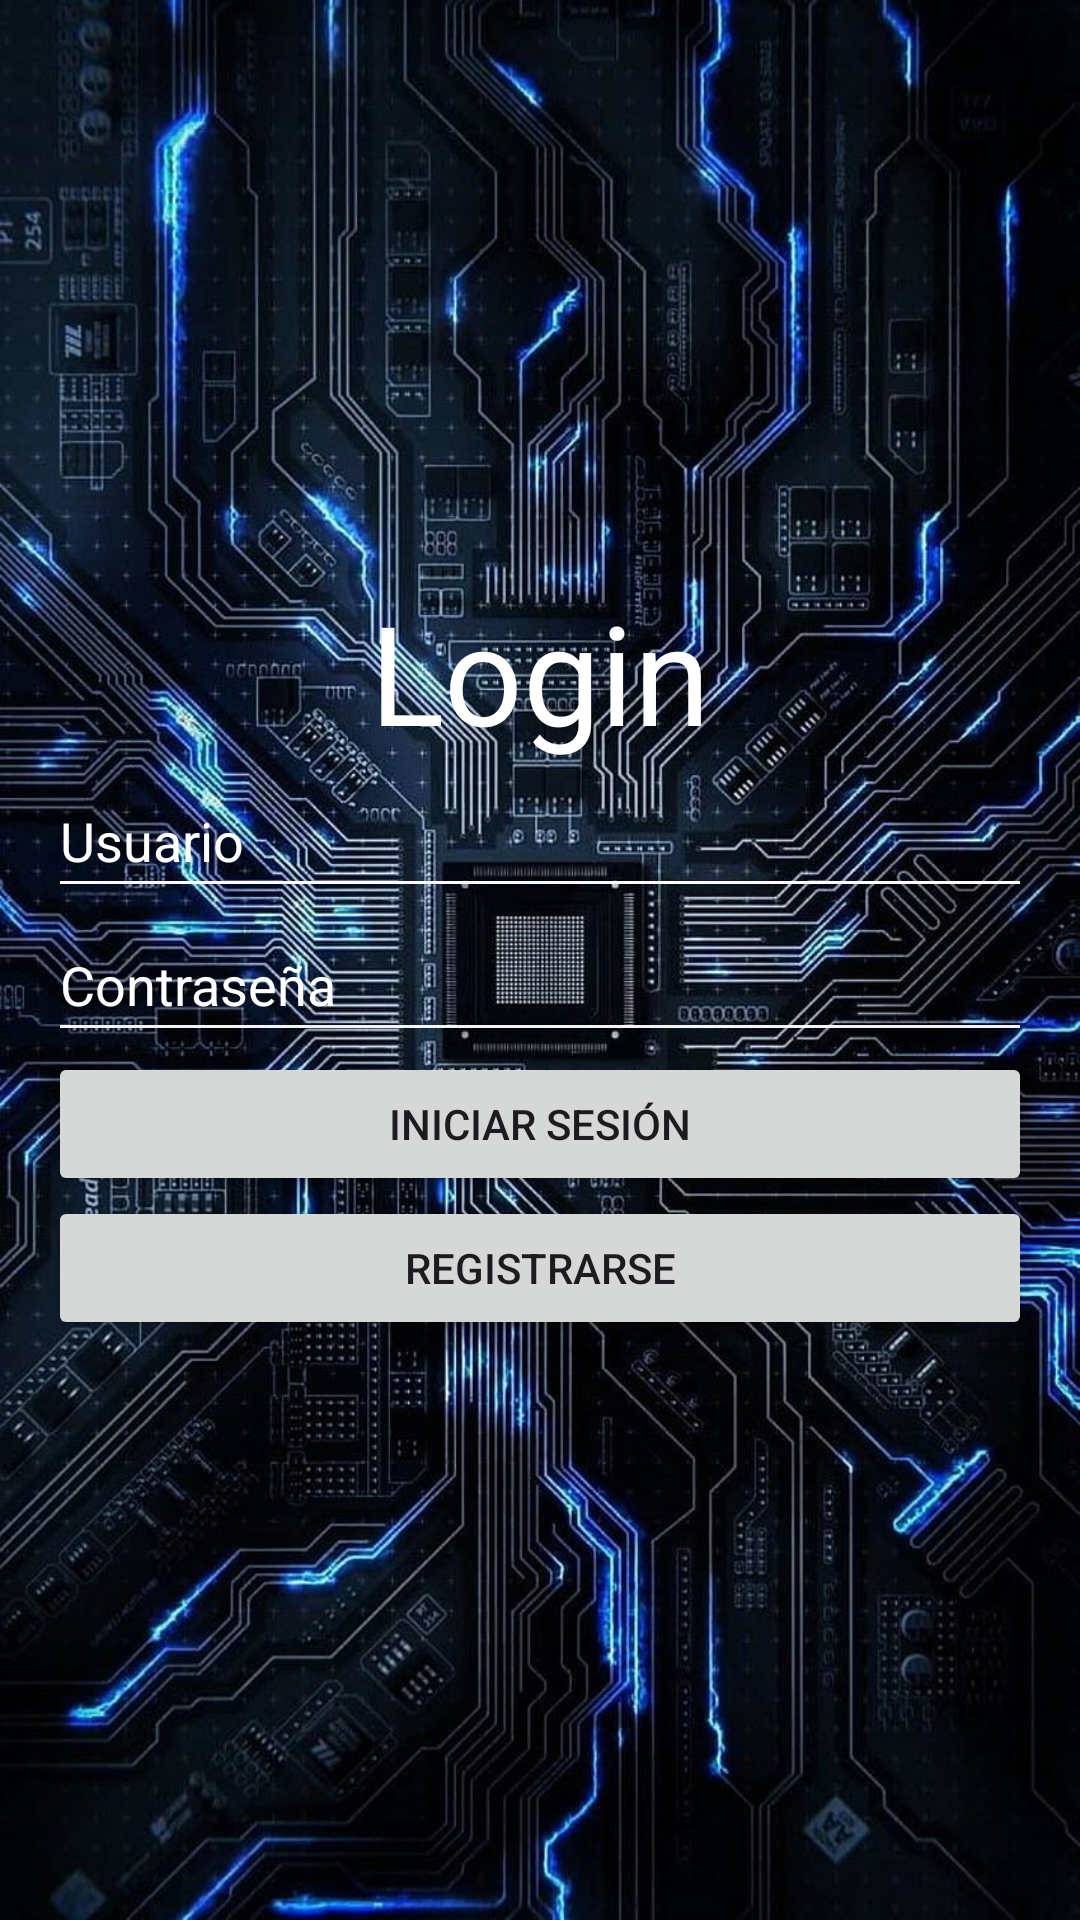

Reconstruct the res/layout file that produces this screen, plus the resources it refers to.
<!-- AndroidManifest.xml: application theme Theme.PortonesInteligentes -->
<!-- res/layout/activity_main.xml -->
<?xml version="1.0" encoding="utf-8"?>
<androidx.constraintlayout.widget.ConstraintLayout xmlns:android="http://schemas.android.com/apk/res/android"
    xmlns:app="http://schemas.android.com/apk/res-auto"
    xmlns:tools="http://schemas.android.com/tools"
    android:id="@+id/main"
    android:layout_width="match_parent"
    android:layout_height="match_parent"
    android:background="@drawable/fondo"
    tools:context=".MainActivity">

    <LinearLayout
        android:layout_width="match_parent"
        android:layout_height="match_parent"
        android:gravity="center"
        android:orientation="vertical"
        android:padding="16dp"
        tools:layout_editor_absoluteX="62dp"
        tools:layout_editor_absoluteY="-16dp">

        <TextView
            android:layout_width="wrap_content"
            android:layout_height="wrap_content"
            android:text="@string/login"
            android:textSize="46sp"
            android:textColor="@color/white"/>

        <EditText
            android:id="@+id/editTextUsername"
            android:layout_width="match_parent"
            android:layout_height="wrap_content"
            android:backgroundTint="#FBFFFFFF"
            android:hint="@string/usuario"
            android:minHeight="48dp"
            android:textColor="@color/white"
            android:textColorHint="@color/white" />

        <EditText
            android:id="@+id/editTextPassword"
            android:layout_width="match_parent"
            android:layout_height="wrap_content"
            android:backgroundTint="#F3FFFFFF"
            android:hint="@string/contrase_a"
            android:inputType="textPassword"
            android:minHeight="48dp"
            android:textColor="#E2FFFFFF"
            android:textColorHint="@color/white" />

        <Button
            android:id="@+id/buttonLogin"
            android:layout_width="match_parent"
            android:layout_height="wrap_content"
            android:text="@string/iniciar_sesi_n" />

        <Button
            android:id="@+id/buttonRegister"
            android:layout_width="match_parent"
            android:layout_height="wrap_content"
            android:text="@string/registrarse" />

    </LinearLayout>

</androidx.constraintlayout.widget.ConstraintLayout>
<!-- resources referenced by this layout -->
<resources>
  <!-- drawable fondo: jpg bitmap (drawable, 242766 bytes) -->
  <string name="contrase_a">Contraseña</string>
  <string name="iniciar_sesi_n">Iniciar sesión</string>
  <string name="login">Login</string>
  <string name="registrarse">Registrarse</string>
  <string name="usuario">Usuario</string>
  <style name="Theme.PortonesInteligentes" parent="Base.Theme.PortonesInteligentes" />
  <style name="Base.Theme.PortonesInteligentes" parent="Theme.Material3.DayNight.NoActionBar">
          
          
      </style>
  <!-- not gathered from this repository: default colours our renderer supplied (Android Studio template values) -->
  <color name="white">#FFFFFFFF</color>
</resources>
